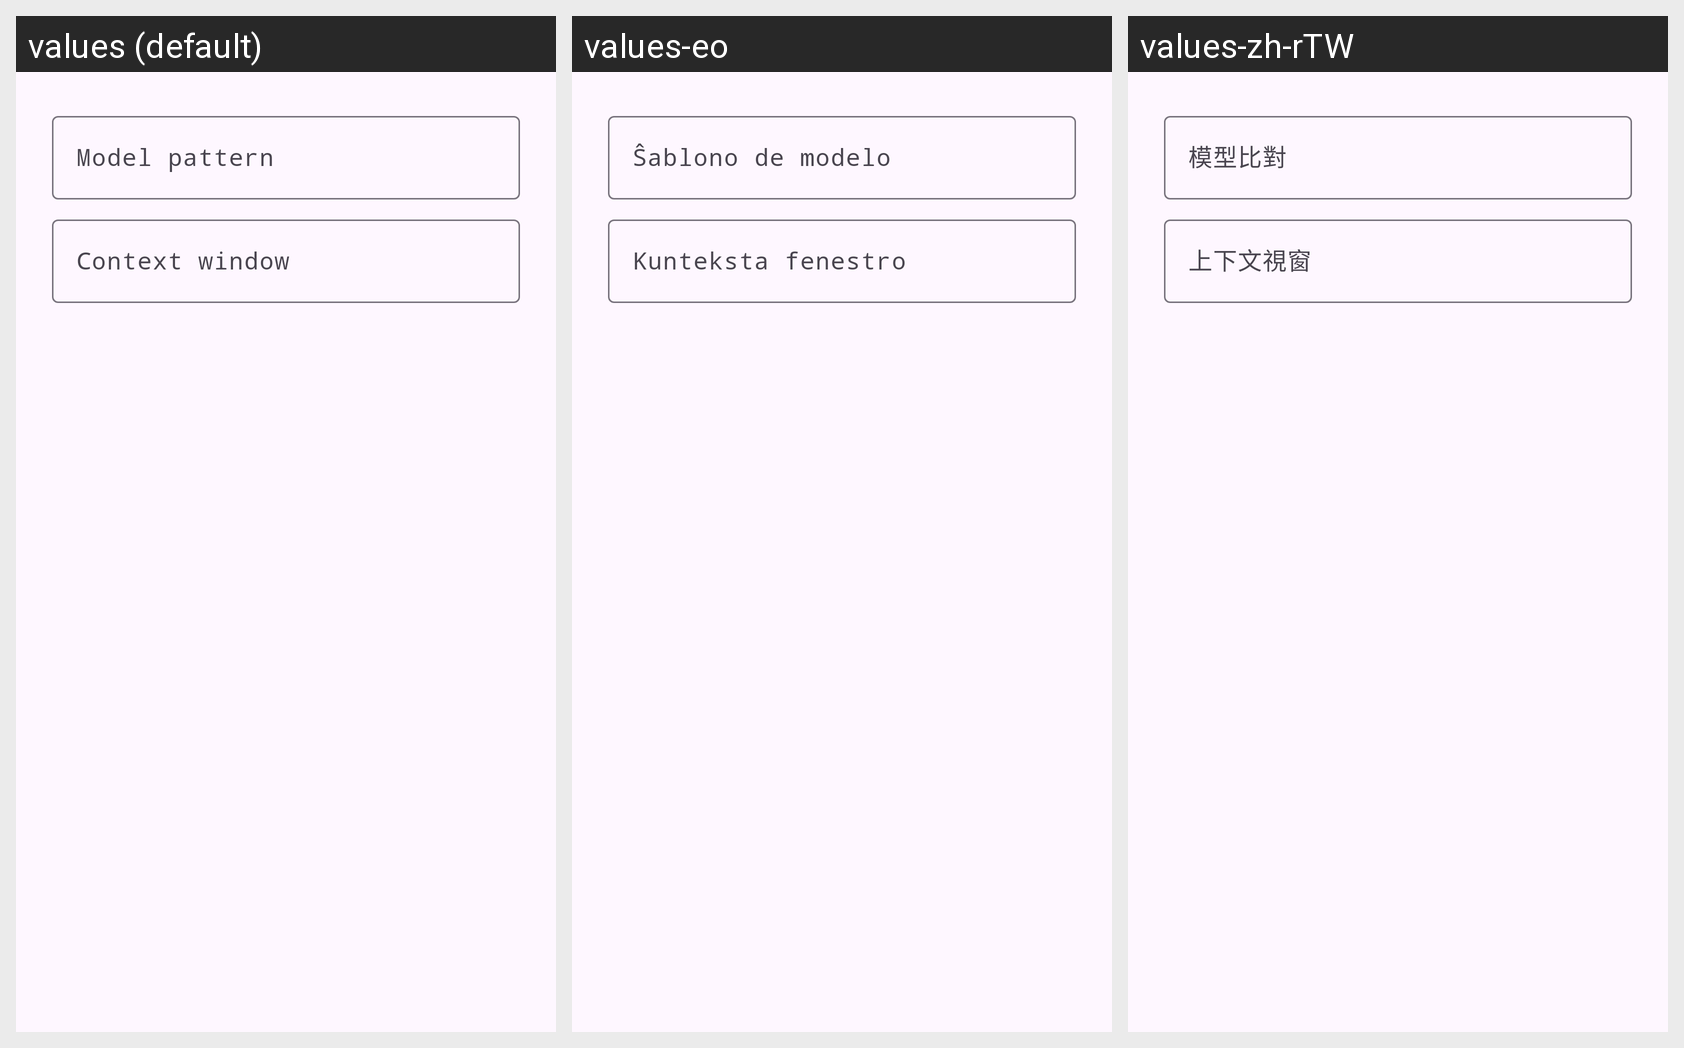

The Android screen above is rendered under several locales of the same app. Produce the string resources it draws, with the default and per-locale values.
Android screen res/layout/dialog_ctx_rule.xml rendered under 3 locales, left to right: values (default), values-eo, values-zh-rTW. Device: Nexus 5 (rendered at 1080×1920; each locale shown at half size, 540×960, under a caption strip naming it); theme Theme.AIGateway.
Other locales in the repository, not shown: values-es, values-fr, values-ja, values-ko, values-ru, values-zh-rCN.
Strings drawn on this screen, with the default value and each locale's value (text and hints the layout hard-codes, and strings that could not be matched under every locale, appear in the picture but are not listed):

ctx_pattern
  values: Model pattern
  values-eo: Ŝablono de modelo
  values-zh-rTW: 模型比對

ctx_window
  values: Context window
  values-eo: Kunteksta fenestro
  values-zh-rTW: 上下文視窗
